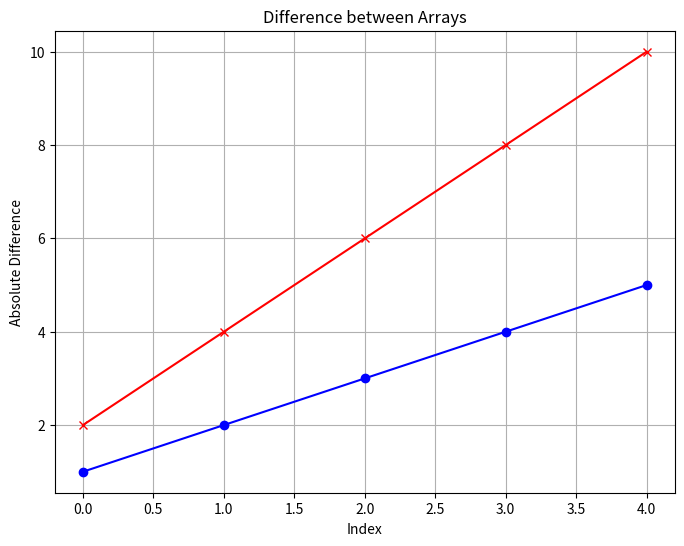

This figure's Python source:
import numpy as np
import matplotlib.pyplot as plt


def plot_difference(array1, array2):
    # Calculate the absolute difference between corresponding elements

    # Plot the differences
    plt.figure(figsize=(8, 6))
    plt.plot(array1, marker='o', linestyle='-', color='b')
    plt.plot(array2, marker='x', linestyle='-', color='r')
    # Set axis labels and title
    plt.xlabel('Index')
    plt.ylabel('Absolute Difference')
    plt.title('Difference between Arrays')

    plt.grid(True)  # Add grid lines

    plt.show()


# Example arrays
array1 = [1, 2, 3, 4, 5]
array2= [2,4,6,8,10]
plot_difference(array1, array2)
